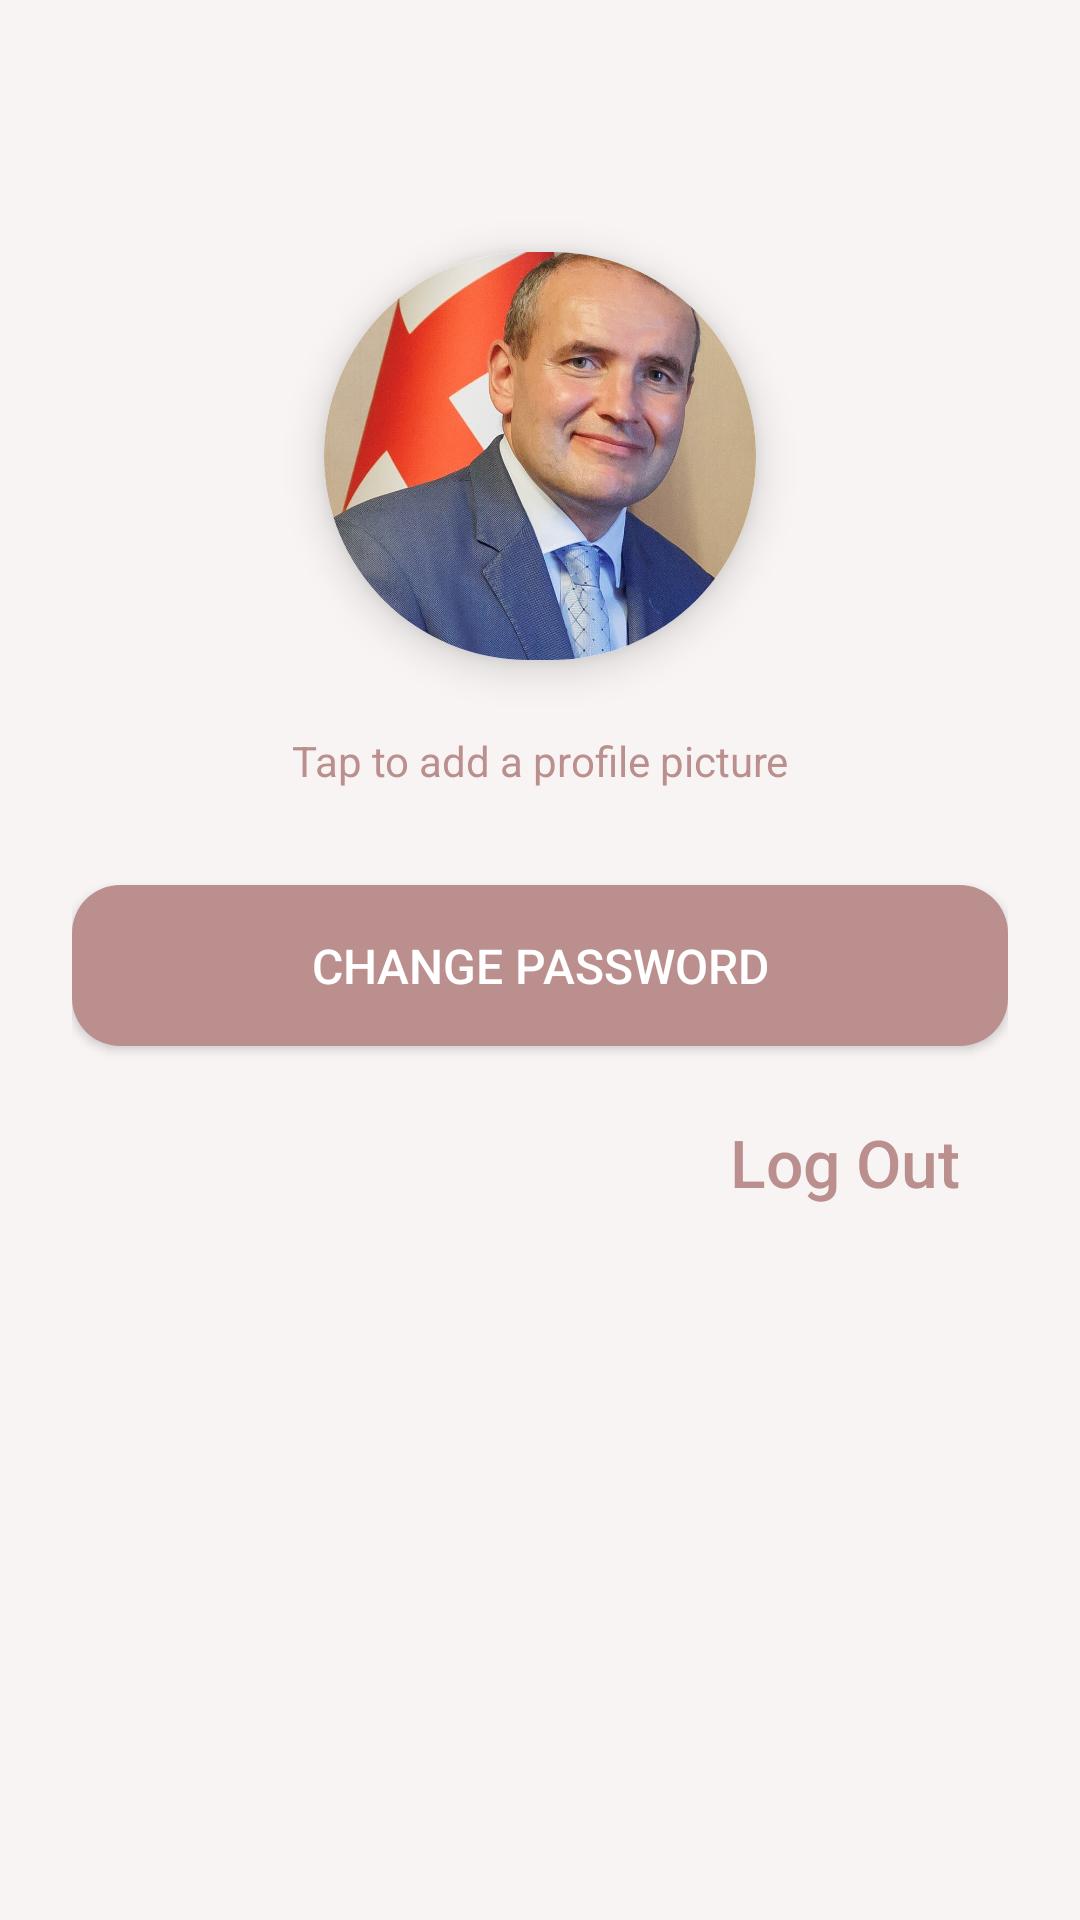

Android layout source for this screen:
<!-- AndroidManifest.xml: application theme Theme.RecipeApp -->
<!-- res/layout/fragment_settings.xml -->
<?xml version="1.0" encoding="utf-8"?>
<androidx.constraintlayout.widget.ConstraintLayout
    xmlns:android="http://schemas.android.com/apk/res/android"
    xmlns:app="http://schemas.android.com/apk/res-auto"
    android:layout_width="match_parent"
    android:layout_height="match_parent"
    android:padding="24dp">

    
    <androidx.cardview.widget.CardView
        android:id="@+id/profile_pic_card"
        android:layout_width="160dp"
        android:layout_height="160dp"
        app:cardCornerRadius="80dp"
        app:cardElevation="8dp"
        app:cardPreventCornerOverlap="false"
        app:cardUseCompatPadding="true"
        app:layout_constraintTop_toTopOf="parent"
        app:layout_constraintStart_toStartOf="parent"
        app:layout_constraintEnd_toEndOf="parent"
        android:layout_marginTop="48dp">

        <ImageView
            android:id="@+id/profile_pic"
            android:layout_width="match_parent"
            android:layout_height="match_parent"
            android:scaleType="centerCrop"
            android:contentDescription="@string/user_profile_image"
            android:background="@android:color/white"
            android:src="@drawable/gudni"/>
    </androidx.cardview.widget.CardView>

    
    <TextView
        android:id="@+id/profile_pic_hint"
        android:layout_width="wrap_content"
        android:layout_height="wrap_content"
        android:text="Tap to add a profile picture"
        android:textColor="@color/rosybrown"
        android:textSize="14sp"
        android:layout_marginTop="12dp"
        app:layout_constraintTop_toBottomOf="@id/profile_pic_card"
        app:layout_constraintStart_toStartOf="parent"
        app:layout_constraintEnd_toEndOf="parent" />

    
    <Button
        android:id="@+id/change_pw"
        android:layout_width="0dp"
        android:layout_height="wrap_content"
        android:text="Change Password"
        android:textColor="@android:color/white"
        android:backgroundTint="@color/rosybrown"
        android:textSize="16sp"
        android:layout_marginTop="32dp"
        android:padding="16dp"
        android:background="@drawable/rounded_button"
        app:layout_constraintTop_toBottomOf="@id/profile_pic_hint"
        app:layout_constraintStart_toStartOf="parent"
        app:layout_constraintEnd_toEndOf="parent" />

    
    <Button
        android:id="@+id/deleteUsers"
        android:layout_width="0dp"
        android:layout_height="wrap_content"
        android:text="User Management"
        android:textColor="@android:color/white"
        android:textSize="16sp"
        android:backgroundTint="#C86A96"
        android:background="@drawable/rounded_button"
        android:visibility="gone"
        android:layout_marginTop="16dp"
        android:padding="16dp"
        app:layout_constraintTop_toBottomOf="@id/change_pw"
        app:layout_constraintStart_toStartOf="parent"
        app:layout_constraintEnd_toEndOf="parent" />

    
    <TextView
        android:id="@+id/log_out"
        android:layout_width="wrap_content"
        android:layout_height="wrap_content"
        android:text="Log Out"
        android:textColor="@color/rosybrown"
        android:textSize="22sp"
        android:drawableEnd="@drawable/logout_icon"
        android:drawablePadding="8dp"
        android:fontFamily="sans-serif-medium"
        android:clickable="true"
        android:focusable="true"
        android:layout_marginTop="24dp"
        android:layout_marginEnd="16dp"
        app:layout_constraintTop_toBottomOf="@id/deleteUsers"
        app:layout_constraintEnd_toEndOf="parent"/>

</androidx.constraintlayout.widget.ConstraintLayout>
<!-- resources referenced by this layout -->
<resources>
  <color name="rosybrown">#bc8f8f</color>
  <!-- drawable gudni: jpg bitmap (drawable-mdpi, 225462 bytes) -->
  <!-- drawable rounded_button (drawable) -->
  <shape xmlns:android="http://schemas.android.com/apk/res/android"
      android:shape="rectangle">
      <solid android:color="?attr/colorPrimary" />
      <corners android:radius="16dp" />
  </shape>
  <string name="user_profile_image">A image of a user</string>
  <style name="Theme.RecipeApp" parent="Theme.MaterialComponents.DayNight.NoActionBar">
          <item name="android:windowBackground">@color/rosybrown_50</item>
          
          <item name="colorPrimary">@color/rosybrown</item> 
          <item name="colorPrimaryVariant">@color/purple_200</item>
          <item name="colorOnPrimary">@color/Dark_gray</item>
  
          
          <item name="colorSecondary">@color/rosybrown</item>
          <item name="colorSecondaryVariant">@color/rosybrown_dark</item>
          <item name="colorOnSecondary">@color/black</item>
  
          
          <item name="android:windowLightStatusBar">true</item>
      </style>
  <color name="rosybrown_50">#f8f4f4</color>
  <color name="purple_200">#FFBB86FC</color>
  <color name="Dark_gray">#252427</color>
  <color name="rosybrown_dark">#A07272</color>
  <color name="black">#FF000000</color>
</resources>
